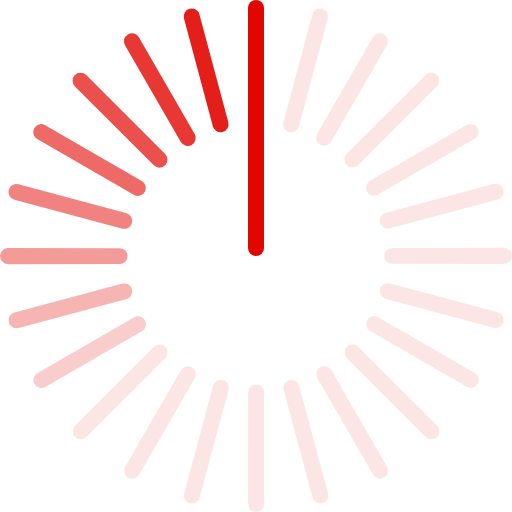
t = 0.00 s
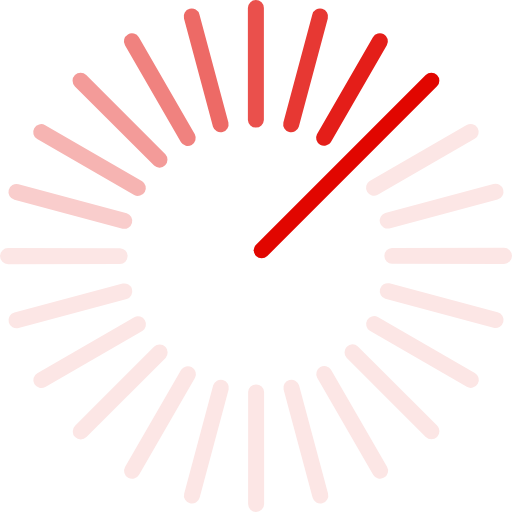
t = 0.32 s
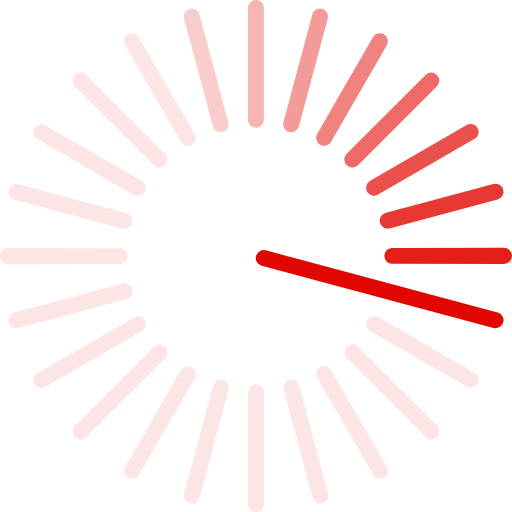
t = 0.64 s
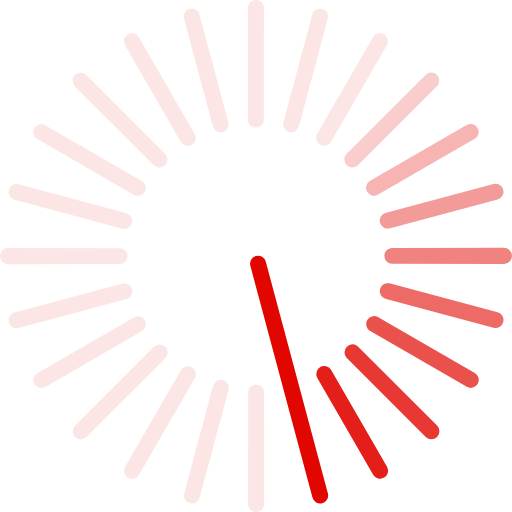
t = 0.96 s
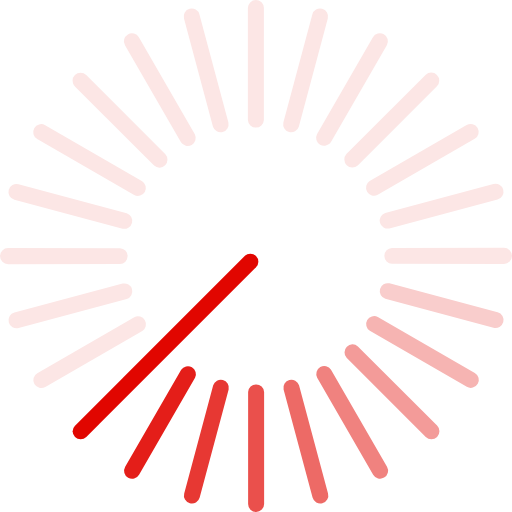
t = 1.28 s
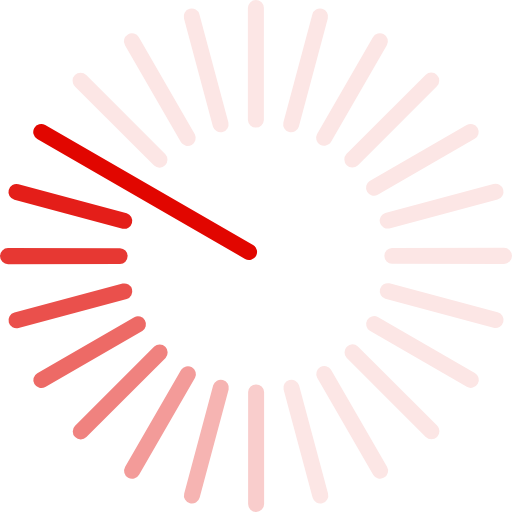
t = 1.60 s

The animated SVG that drew these frames (rendered in a browser with its animation timeline set to each time). Animation: 1 SMIL element (animateTransform=1); one cycle of 1.92 s, repeats indefinitely.

<?xml version="1.0" encoding="UTF-8" standalone="no"?><svg xmlns:svg="http://www.w3.org/2000/svg" xmlns="http://www.w3.org/2000/svg" xmlns:xlink="http://www.w3.org/1999/xlink" version="1.0" width="128px" height="128px" viewBox="0 0 128 128" xml:space="preserve"><g><path d="M80.53 2.18a2 2 0 0 1 1.42 2.45L74.7 31.67a2 2 0 0 1-3.86-1.03L78.08 3.6a2 2 0 0 1 2.45-1.42z" fill="#fce6e5"/><path d="M80.53 2.18a2 2 0 0 1 1.42 2.45L74.7 31.67a2 2 0 0 1-3.86-1.03L78.08 3.6a2 2 0 0 1 2.45-1.42z" fill="#fce6e5" transform="rotate(15 64 64)"/><path d="M80.53 2.18a2 2 0 0 1 1.42 2.45L74.7 31.67a2 2 0 0 1-3.86-1.03L78.08 3.6a2 2 0 0 1 2.45-1.42z" fill="#fce6e5" transform="rotate(30 64 64)"/><path d="M80.53 2.18a2 2 0 0 1 1.42 2.45L74.7 31.67a2 2 0 0 1-3.86-1.03L78.08 3.6a2 2 0 0 1 2.45-1.42z" fill="#fce6e5" transform="rotate(45 64 64)"/><path d="M80.53 2.18a2 2 0 0 1 1.42 2.45L74.7 31.67a2 2 0 0 1-3.86-1.03L78.08 3.6a2 2 0 0 1 2.45-1.42z" fill="#fce6e5" transform="rotate(60 64 64)"/><path d="M80.53 2.18a2 2 0 0 1 1.42 2.45L74.7 31.67a2 2 0 0 1-3.86-1.03L78.08 3.6a2 2 0 0 1 2.45-1.42z" fill="#fce6e5" transform="rotate(75 64 64)"/><path d="M80.53 2.18a2 2 0 0 1 1.42 2.45L74.7 31.67a2 2 0 0 1-3.86-1.03L78.08 3.6a2 2 0 0 1 2.45-1.42z" fill="#fce6e5" transform="rotate(90 64 64)"/><path d="M80.53 2.18a2 2 0 0 1 1.42 2.45L74.7 31.67a2 2 0 0 1-3.86-1.03L78.08 3.6a2 2 0 0 1 2.45-1.42z" fill="#fce6e5" transform="rotate(105 64 64)"/><path d="M80.53 2.18a2 2 0 0 1 1.42 2.45L74.7 31.67a2 2 0 0 1-3.86-1.03L78.08 3.6a2 2 0 0 1 2.45-1.42z" fill="#fce6e5" transform="rotate(120 64 64)"/><path d="M80.53 2.18a2 2 0 0 1 1.42 2.45L74.7 31.67a2 2 0 0 1-3.86-1.03L78.08 3.6a2 2 0 0 1 2.45-1.42z" fill="#fce6e5" transform="rotate(135 64 64)"/><path d="M80.53 2.18a2 2 0 0 1 1.42 2.45L74.7 31.67a2 2 0 0 1-3.86-1.03L78.08 3.6a2 2 0 0 1 2.45-1.42z" fill="#fce6e5" transform="rotate(150 64 64)"/><path d="M80.53 2.18a2 2 0 0 1 1.42 2.45L74.7 31.67a2 2 0 0 1-3.86-1.03L78.08 3.6a2 2 0 0 1 2.45-1.42z" fill="#fce6e5" transform="rotate(165 64 64)"/><path d="M80.53 2.18a2 2 0 0 1 1.42 2.45L74.7 31.67a2 2 0 0 1-3.86-1.03L78.08 3.6a2 2 0 0 1 2.45-1.42z" fill="#fce6e5" transform="rotate(180 64 64)"/><path d="M80.53 2.18a2 2 0 0 1 1.42 2.45L74.7 31.67a2 2 0 0 1-3.86-1.03L78.08 3.6a2 2 0 0 1 2.45-1.42z" fill="#fce6e5" transform="rotate(195 64 64)"/><path d="M80.53 2.18a2 2 0 0 1 1.42 2.45L74.7 31.67a2 2 0 0 1-3.86-1.03L78.08 3.6a2 2 0 0 1 2.45-1.42z" fill="#fce6e5" transform="rotate(210 64 64)"/><path d="M80.53 2.18a2 2 0 0 1 1.42 2.45L74.7 31.67a2 2 0 0 1-3.86-1.03L78.08 3.6a2 2 0 0 1 2.45-1.42z" fill="#f9cdcc" transform="rotate(225 64 64)"/><path d="M80.53 2.18a2 2 0 0 1 1.42 2.45L74.7 31.67a2 2 0 0 1-3.86-1.03L78.08 3.6a2 2 0 0 1 2.45-1.42z" fill="#f6b4b2" transform="rotate(240 64 64)"/><path d="M80.53 2.18a2 2 0 0 1 1.42 2.45L74.7 31.67a2 2 0 0 1-3.86-1.03L78.08 3.6a2 2 0 0 1 2.45-1.42z" fill="#f39b99" transform="rotate(255 64 64)"/><path d="M80.53 2.18a2 2 0 0 1 1.42 2.45L74.7 31.67a2 2 0 0 1-3.86-1.03L78.08 3.6a2 2 0 0 1 2.45-1.42z" fill="#f0827f" transform="rotate(270 64 64)"/><path d="M80.53 2.18a2 2 0 0 1 1.42 2.45L74.7 31.67a2 2 0 0 1-3.86-1.03L78.08 3.6a2 2 0 0 1 2.45-1.42z" fill="#ed6a66" transform="rotate(285 64 64)"/><path d="M80.53 2.18a2 2 0 0 1 1.42 2.45L74.7 31.67a2 2 0 0 1-3.86-1.03L78.08 3.6a2 2 0 0 1 2.45-1.42z" fill="#ea504c" transform="rotate(300 64 64)"/><path d="M80.53 2.18a2 2 0 0 1 1.42 2.45L74.7 31.67a2 2 0 0 1-3.86-1.03L78.08 3.6a2 2 0 0 1 2.45-1.42z" fill="#e73833" transform="rotate(315 64 64)"/><path d="M80.53 2.18a2 2 0 0 1 1.42 2.45L74.7 31.67a2 2 0 0 1-3.86-1.03L78.08 3.6a2 2 0 0 1 2.45-1.42z" fill="#e41e19" transform="rotate(330 64 64)"/><path d="M64 0a2 2 0 0 1 2 2v60a2 2 0 0 1-4 0V2a2 2 0 0 1 2-2z" fill="#e10600"/><animateTransform attributeName="transform" type="rotate" values="0 64 64;15 64 64;30 64 64;45 64 64;60 64 64;75 64 64;90 64 64;105 64 64;120 64 64;135 64 64;150 64 64;165 64 64;180 64 64;195 64 64;210 64 64;225 64 64;240 64 64;255 64 64;270 64 64;285 64 64;300 64 64;315 64 64;330 64 64;345 64 64" calcMode="discrete" dur="1920ms" repeatCount="indefinite"></animateTransform></g></svg>
